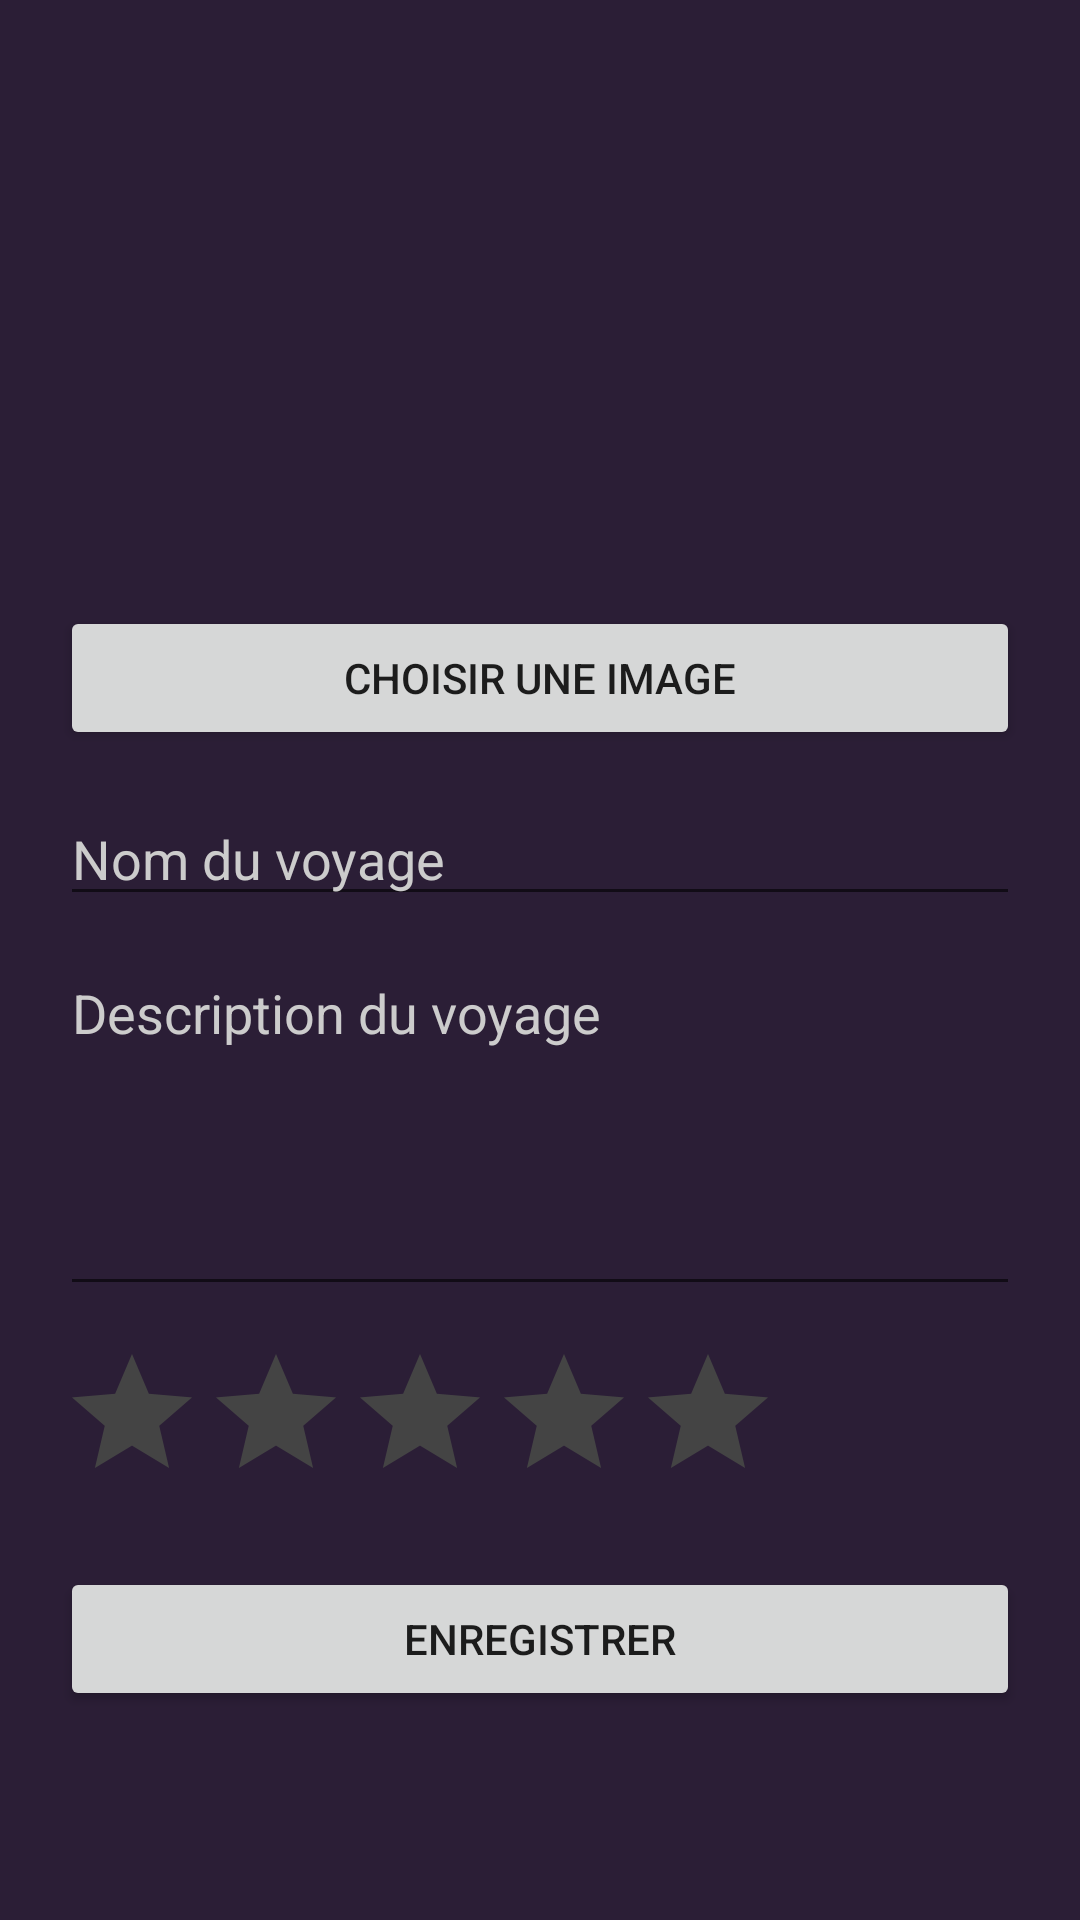

Write the Android layout XML for this screen, with the resource values it uses.
<!-- AndroidManifest.xml: application theme Theme.STProject -->
<!-- res/layout/edit_trip.xml -->
<?xml version="1.0" encoding="utf-8"?>
<ScrollView xmlns:android="http://schemas.android.com/apk/res/android"
    android:layout_width="match_parent"
    android:layout_height="wrap_content"
    android:background="#2B1E36"
    android:padding="20dp">

    <LinearLayout
        android:layout_width="match_parent"
        android:layout_height="wrap_content"
        android:orientation="vertical">

        <ImageView
            android:id="@+id/tripEditImage"
            android:layout_width="match_parent"
            android:layout_height="170dp"
            android:scaleType="centerCrop"
            android:src="@drawable/sample_trip"
            android:contentDescription="Image du voyage" />

        <Button
            android:id="@+id/btnChooseTripImage"
            android:layout_width="match_parent"
            android:layout_height="wrap_content"
            android:text="Choisir une image"
            android:layout_marginTop="12dp" />

        <EditText
            android:id="@+id/editTripTitle"
            android:layout_width="match_parent"
            android:layout_height="wrap_content"
            android:hint="Nom du voyage"
            android:textColor="@android:color/white"
            android:textColorHint="#CCCCCC"
            android:layout_marginTop="14dp" />

        <EditText
            android:id="@+id/editTripDescription"
            android:layout_width="match_parent"
            android:layout_height="120dp"
            android:gravity="top"
            android:hint="Description du voyage"
            android:textColor="@android:color/white"
            android:textColorHint="#CCCCCC"
            android:layout_marginTop="10dp" />

        <RatingBar
            android:id="@+id/editTripRating"
            android:layout_width="wrap_content"
            android:layout_height="wrap_content"
            android:numStars="5"
            android:stepSize="1"
            android:rating="0"
            android:progressTint="#FFD54F"
            android:progressBackgroundTint="#444444"
            android:layout_marginTop="12dp" />

        <Button
            android:id="@+id/btnSaveTripEdit"
            android:layout_width="match_parent"
            android:layout_height="wrap_content"
            android:text="Enregistrer"
            android:layout_marginTop="18dp" />

    </LinearLayout>

</ScrollView>
<!-- resources referenced by this layout -->
<resources>
  <style name="Theme.STProject" parent="Theme.MaterialComponents.DayNight.NoActionBar">
  
          
          <item name="colorPrimary">@color/purple_500</item>
          <item name="colorPrimaryVariant">@color/purple_700</item>
          <item name="colorOnPrimary">@color/white</item>
  
          
          <item name="colorSecondary">@color/teal_200</item>
          <item name="colorSecondaryVariant">@color/teal_700</item>
          <item name="colorOnSecondary">@color/black</item>
  
          
          <item name="android:statusBarColor">?attr/colorPrimaryVariant</item>
  
      </style>
  <color name="purple_500">#FF6200EE</color>
  <color name="purple_700">#FF3700B3</color>
  <color name="white">#FFFFFFFF</color>
  <color name="teal_200">#FF03DAC5</color>
  <color name="teal_700">#FF018786</color>
  <color name="black">#FF000000</color>
</resources>
